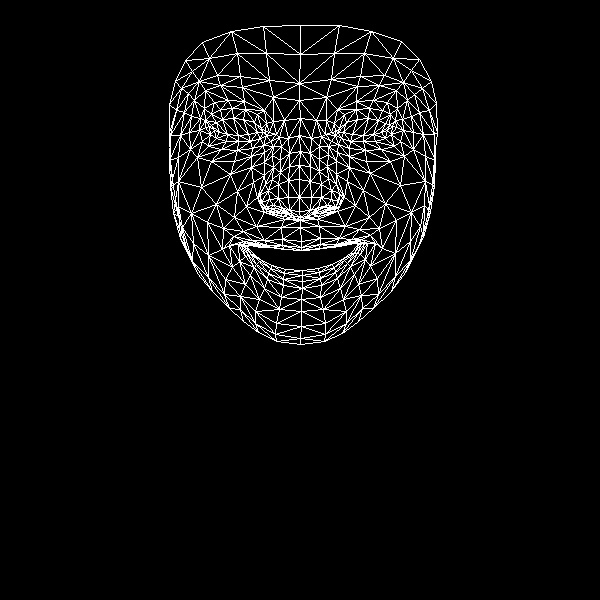

The file beside this chart, header and first rows:
, x, y
0, 301, 241
1, 299, 211
2, 300, 220
3, 289, 166
4, 299, 197
5, 299, 179
6, 299, 135
7, 214, 130
8, 299, 100
9, 299, 83
10, 300, 25
11, 301, 247
12, 301, 250
13, 301, 250
14, 302, 270
15, 302, 275
16, 302, 281
17, 302, 288
18, 301, 299
19, 300, 217
20, 288, 214
21, 175, 81
22, 250, 141
23, 238, 141
24, 226, 141
25, 210, 134
26, 260, 138
27, 232, 108
28, 245, 109
29, 220, 109
30, 211, 114
31, 202, 141
32, 255, 311
33, 209, 126
34, 170, 135
35, 189, 132
36, 237, 191
37, 282, 239
38, 284, 249
39, 264, 240
40, 252, 240
41, 270, 247
42, 260, 247
43, 239, 261
44, 289, 210
45, 288, 197
46, 194, 100
47, 264, 162
48, 261, 202
49, 260, 194
50, 201, 187
51, 288, 180
52, 220, 85
53, 205, 90
54, 185, 60
55, 273, 97
56, 257, 114
57, 229, 245
58, 186, 247
59, 270, 208
... 408 more rows
